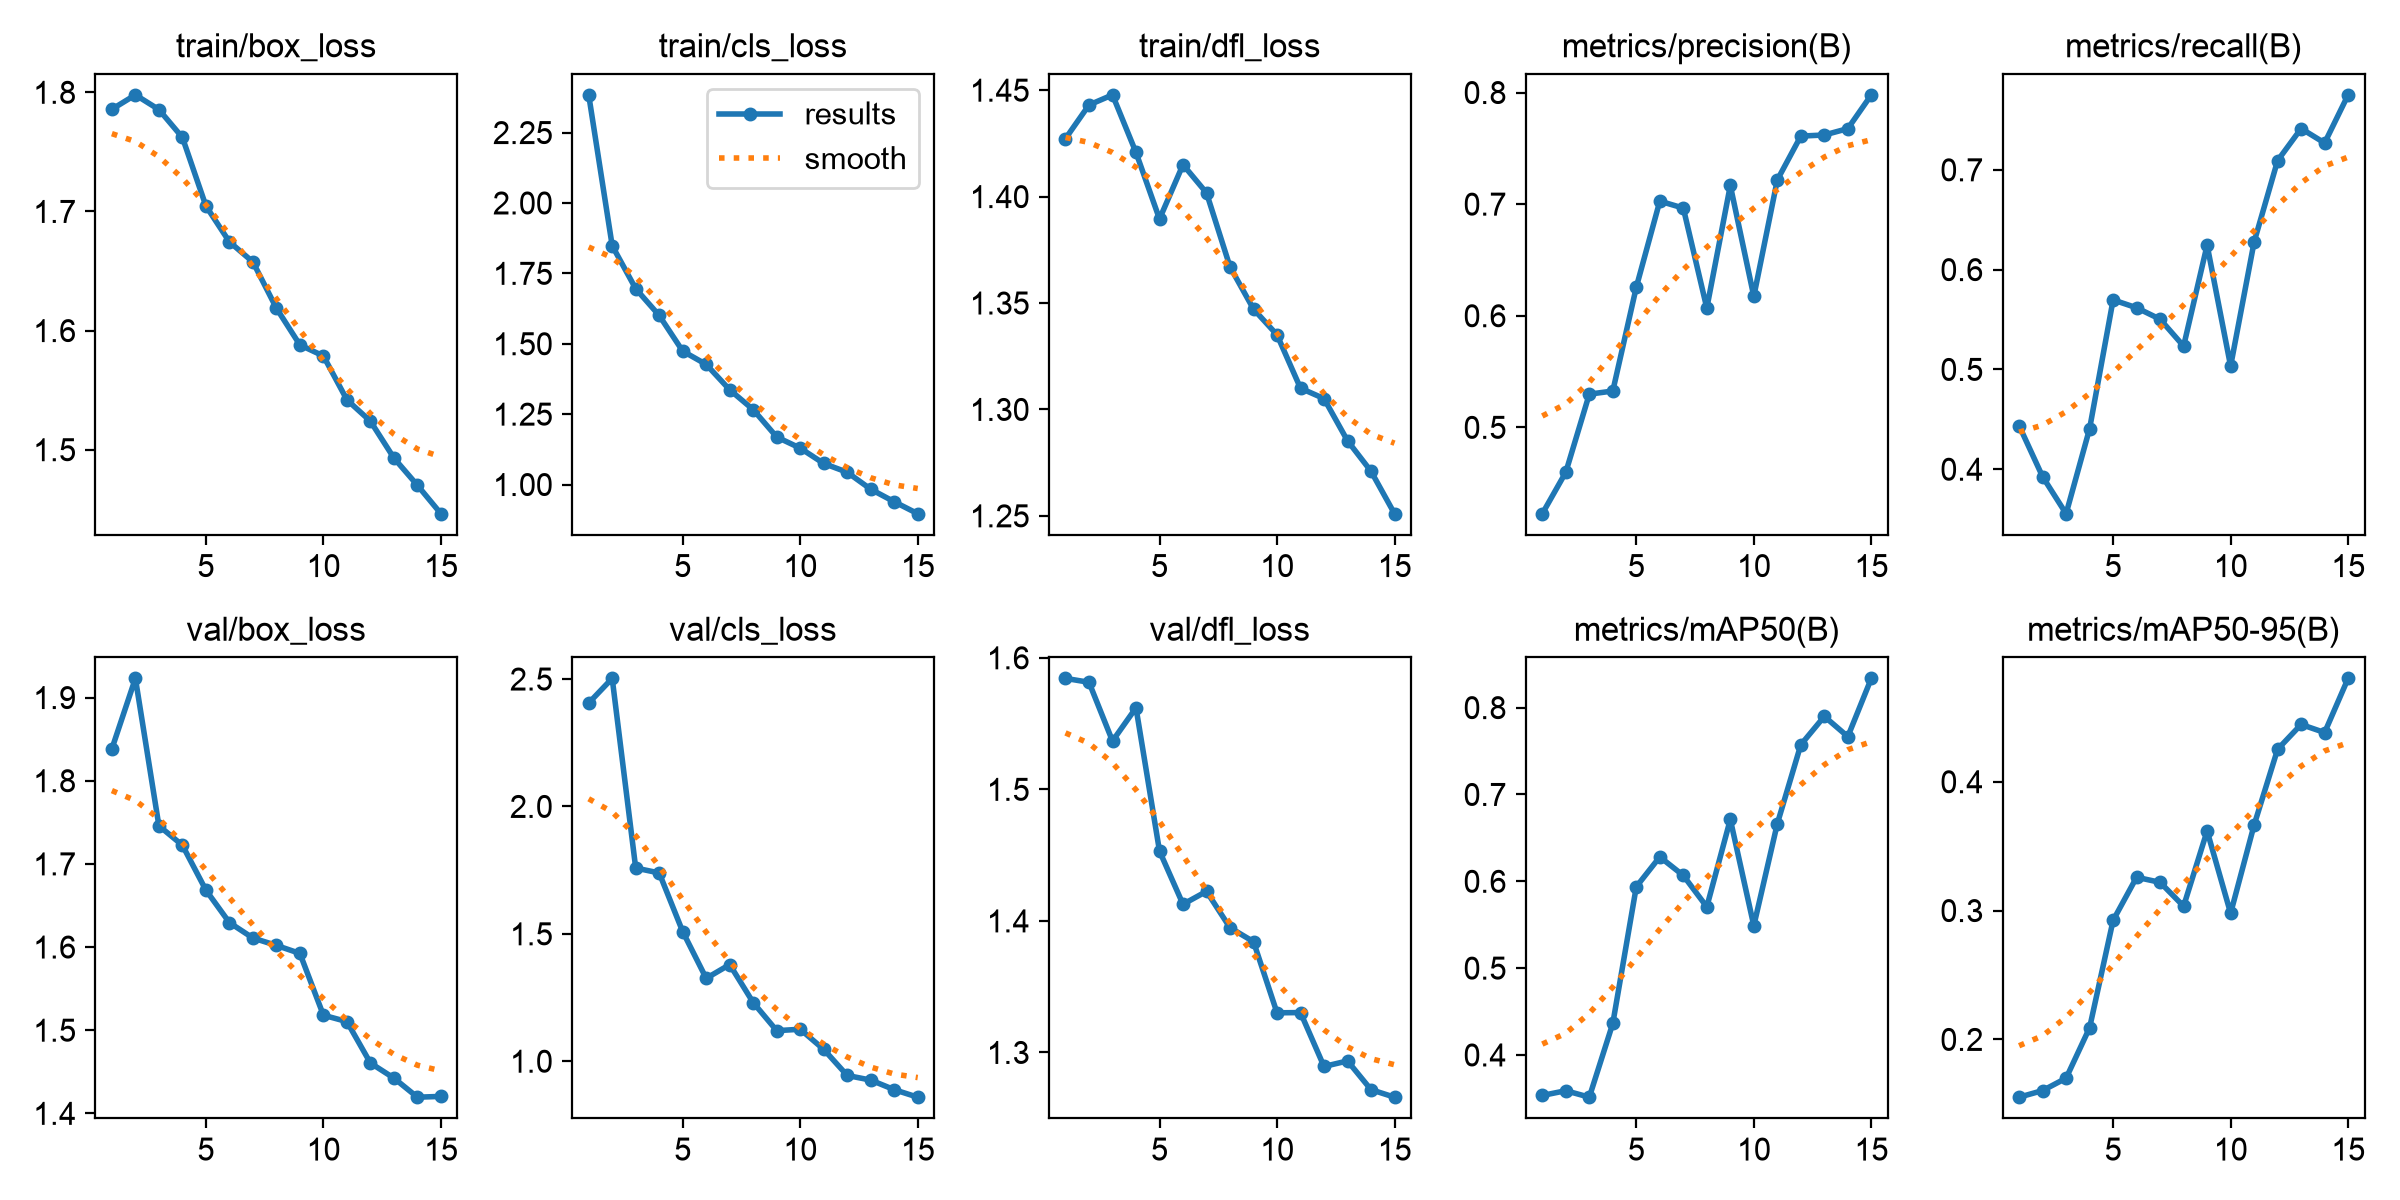

Data behind this chart, as committed beside it:
epoch, time, train/box_loss, train/cls_loss, train/dfl_loss, metrics/precision(B), metrics/recall(B), metrics/mAP50(B), metrics/mAP50-95(B), val/box_loss, val/cls_loss, val/dfl_loss, lr/pg0, lr/pg1, lr/pg2
1, 654.7, 1.786, 2.384, 1.427, 0.4226, 0.4437, 0.3533, 0.1552, 1.838, 2.406, 1.584, 0.0005537, 0.0005537, 0.0005537
2, 1373, 1.798, 1.848, 1.443, 0.4598, 0.3926, 0.3589, 0.1603, 1.923, 2.503, 1.581, 0.001036, 0.001036, 0.001036
3, 2215, 1.786, 1.696, 1.448, 0.5298, 0.3554, 0.3514, 0.1699, 1.746, 1.758, 1.537, 0.001445, 0.001445, 0.001445
4, 3058, 1.762, 1.6, 1.421, 0.5326, 0.4406, 0.4363, 0.209, 1.722, 1.739, 1.562, 0.001337, 0.001337, 0.001337
5, 3777, 1.705, 1.474, 1.389, 0.6256, 0.5697, 0.5937, 0.2924, 1.668, 1.509, 1.453, 0.001227, 0.001227, 0.001227
6, 4422, 1.674, 1.427, 1.415, 0.7027, 0.5618, 0.6281, 0.3259, 1.629, 1.325, 1.413, 0.001117, 0.001117, 0.001117
7, 5076, 1.658, 1.336, 1.402, 0.6965, 0.5503, 0.6067, 0.3219, 1.611, 1.379, 1.422, 0.001007, 0.001007, 0.001007
8, 6046, 1.619, 1.266, 1.367, 0.6069, 0.5233, 0.5705, 0.3034, 1.602, 1.23, 1.395, 0.0008968, 0.0008968, 0.0008968
9, 6908, 1.588, 1.169, 1.347, 0.7167, 0.6246, 0.6713, 0.3618, 1.592, 1.12, 1.384, 0.0007868, 0.0007868, 0.0007868
10, 8045, 1.579, 1.129, 1.335, 0.6174, 0.5033, 0.5489, 0.2979, 1.518, 1.125, 1.33, 0.0006768, 0.0006768, 0.0006768
11, 9385, 1.542, 1.075, 1.31, 0.7217, 0.6277, 0.6663, 0.3664, 1.51, 1.046, 1.33, 0.0005668, 0.0005668, 0.0005668
12, 10030, 1.524, 1.044, 1.305, 0.761, 0.7093, 0.7573, 0.4252, 1.461, 0.944, 1.289, 0.0004568, 0.0004568, 0.0004568
13, 10700, 1.493, 0.9833, 1.285, 0.762, 0.7414, 0.7899, 0.4445, 1.442, 0.9259, 1.294, 0.0003467, 0.0003467, 0.0003467
14, 11327, 1.47, 0.9388, 1.271, 0.7677, 0.7269, 0.7666, 0.4382, 1.419, 0.8883, 1.272, 0.0002367, 0.0002367, 0.0002367
15, 12014, 1.446, 0.8964, 1.251, 0.7979, 0.7751, 0.8337, 0.4802, 1.42, 0.8588, 1.266, 0.0001267, 0.0001267, 0.0001267
